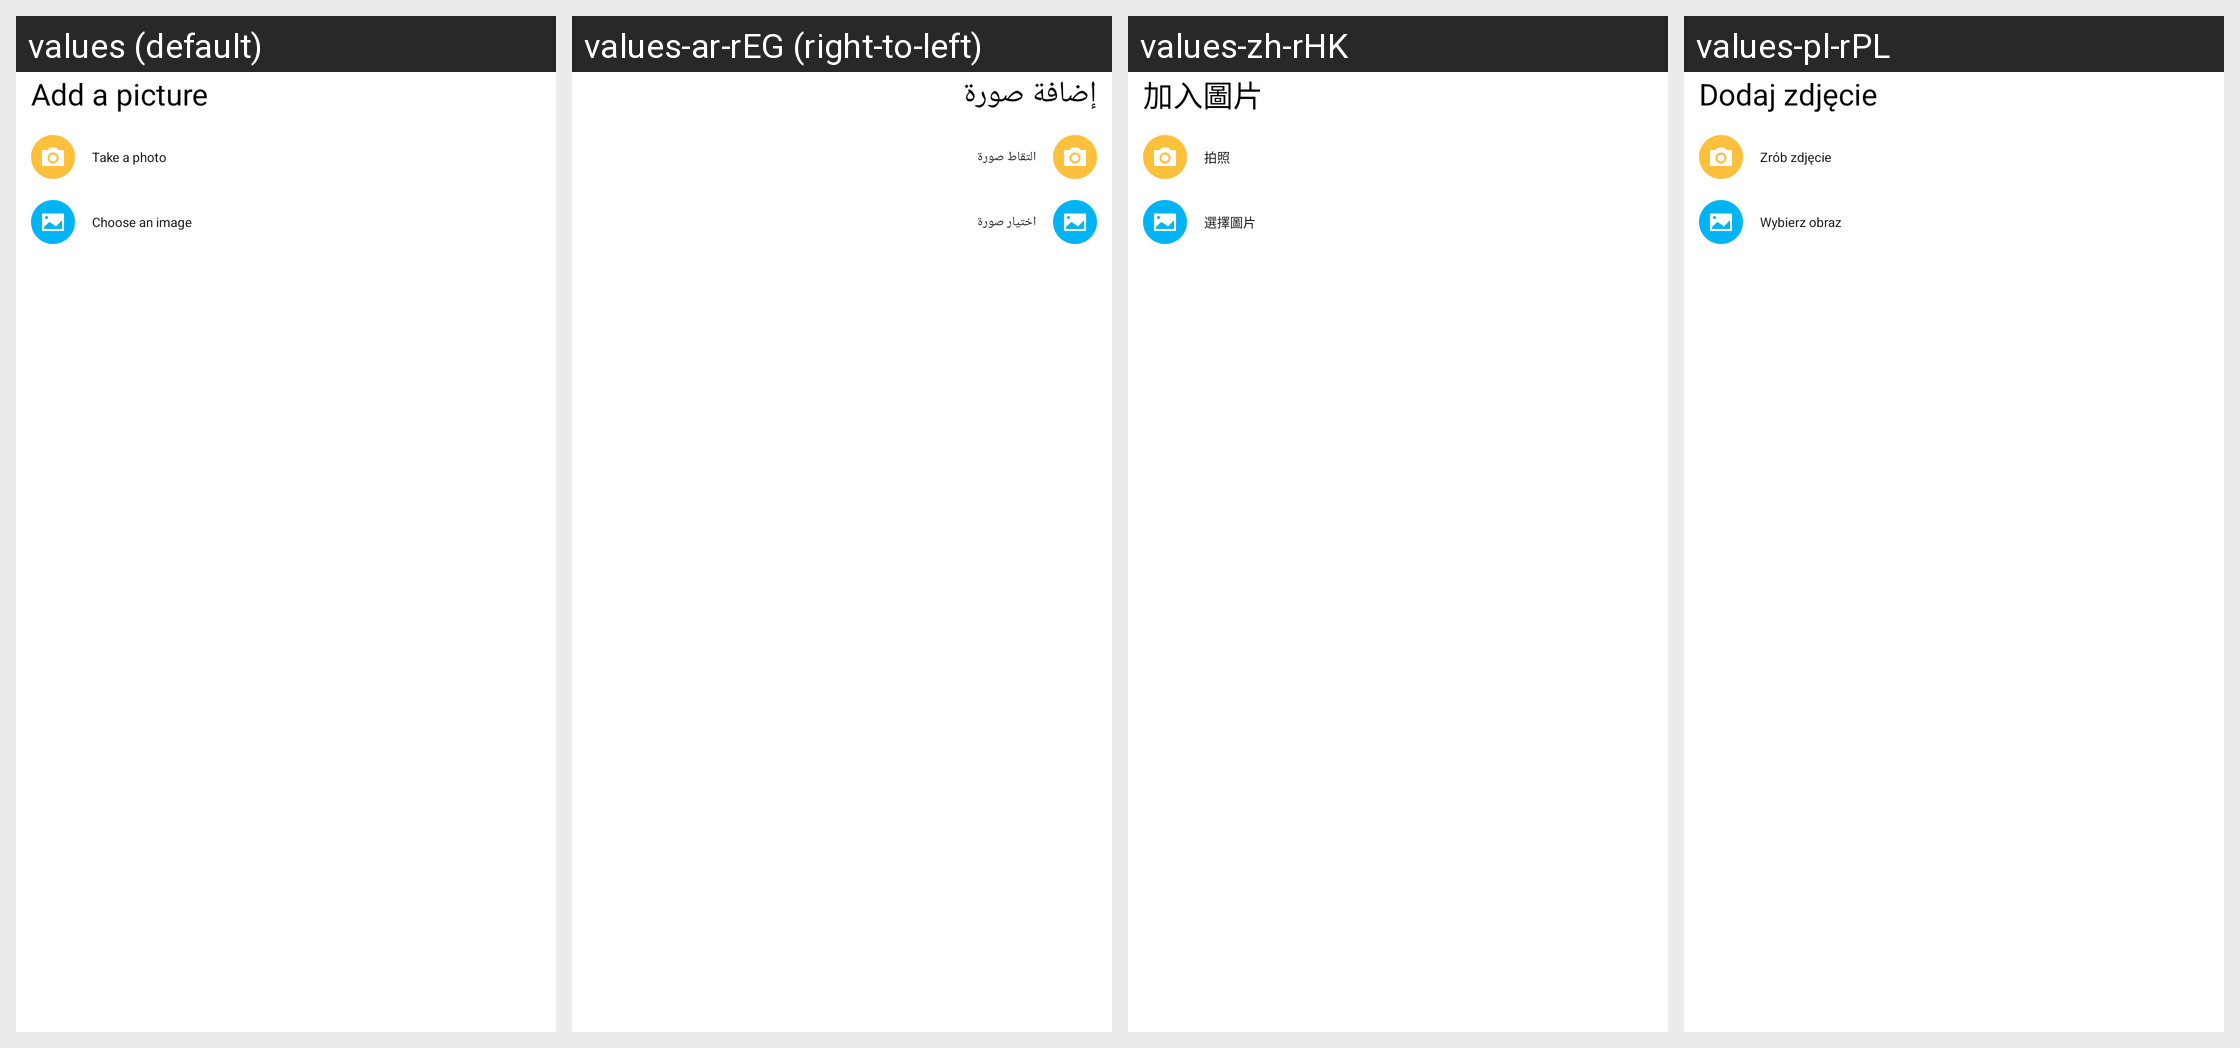

For this localized Android screen grid, give each drawn string resource with its value in every locale shown.
Android screen res/layout/page_take_pickture.xml rendered under 4 locales, left to right: values (default), values-ar-rEG (right-to-left), values-zh-rHK, values-pl-rPL. Device: Nexus 5 (rendered at 1080×1920; each locale shown at half size, 540×960, under a caption strip naming it); theme AppTheme.
Other locales in the repository, not shown: values-bg-rBG, values-cs-rCZ, values-da-rDK, values-de-rDE, values-el-rGR, values-en-rGB, values-es-rES, values-et-rEE, values-fi-rFI, values-fr-rFR, values-hr-rHR, values-hu-rHU, values-it-rIT, values-iw-rIL, values-ja-rJP, values-ko-rKR, values-lt-rLT, values-lv-rLV, values-nb-rNO, values-nl-rNL, values-pt-rBR, values-pt-rPT, values-ro-rRO, values-ru-rRU, values-sk-rSK, values-sl-rSI, values-sr-rRS, values-sv-rSE, values-tr-rTR, values-uk-rUA, values-zh-rCN, values-zh-rTW.
Strings drawn on this screen, with the default value and each locale's value (text and hints the layout hard-codes, and strings that could not be matched under every locale, appear in the picture but are not listed):

add_picture
  values: Add a picture
  values-ar-rEG: إضافة صورة
  values-zh-rHK: 加入圖片
  values-pl-rPL: Dodaj zdjęcie

take_photo
  values: Take a photo
  values-ar-rEG: التقاط صورة
  values-zh-rHK: 拍照
  values-pl-rPL: Zrób zdjęcie

choose_image
  values: Choose an image
  values-ar-rEG: اختيار صورة
  values-zh-rHK: 選擇圖片
  values-pl-rPL: Wybierz obraz
